18-way image classification set "lego_fotos" from GitHub (psio3123/LegoPredict); label vocabulary: 1x15 blue brick, 1x4 long black brick, 1x4 long red brick, 1x9 red brick, 3x5 long black brick, 3x5 long gray brick, 3x5 long green brick, 3x5 long orange brick, 3x5 long red brick, AA battery black, AA battery blue, AA Sanyo battery, gray belt, 20-tooth beige gear, 3-unit blue pin, black pin, black connector, gray junction.

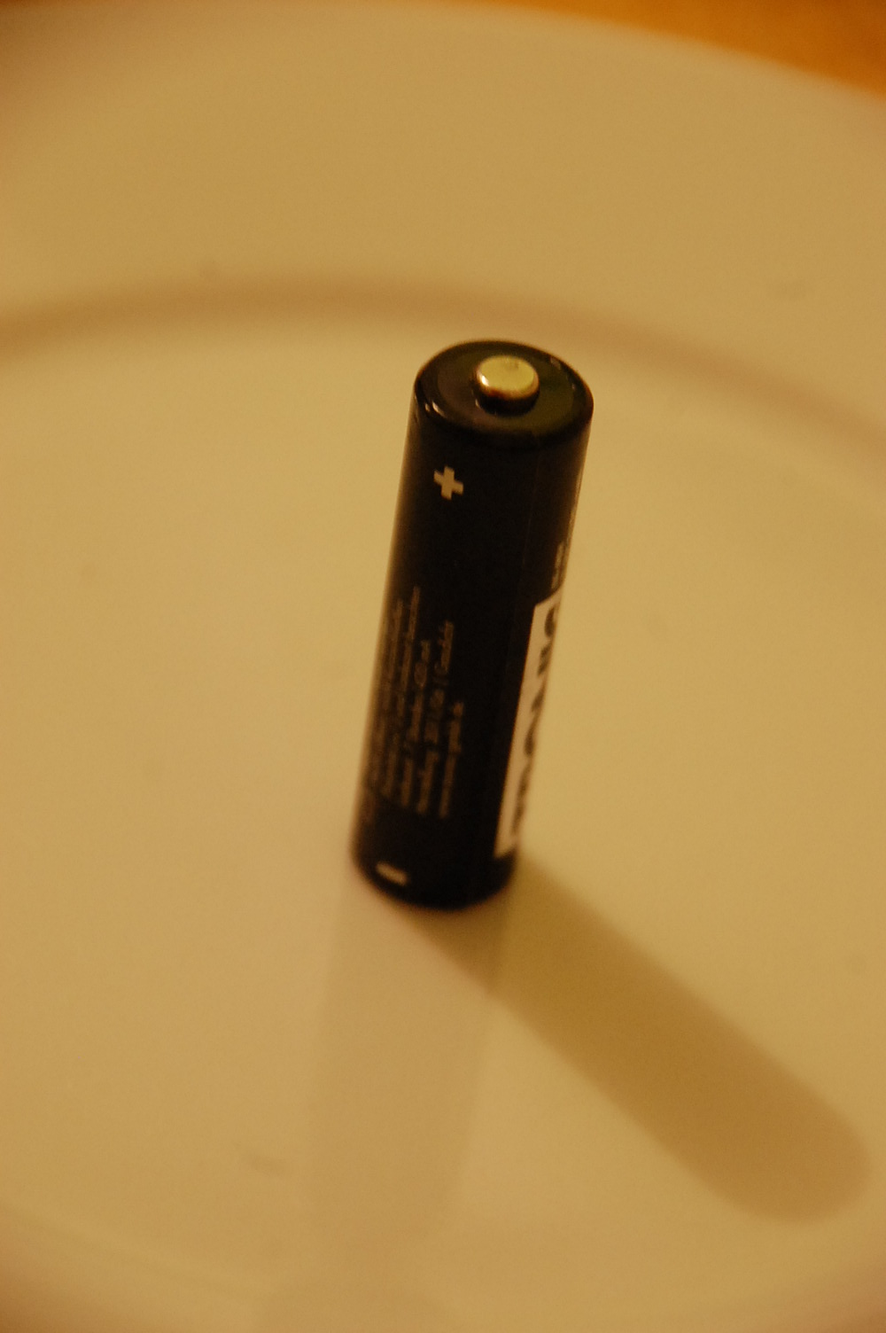
Label: AA battery black

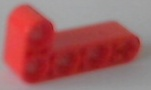
Label: 1x4 long red brick

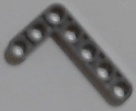
Label: 3x5 long gray brick

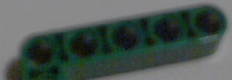
Label: 3x5 long green brick

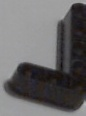
Label: 3x5 long black brick

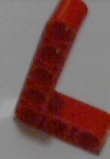
Label: 3x5 long red brick
